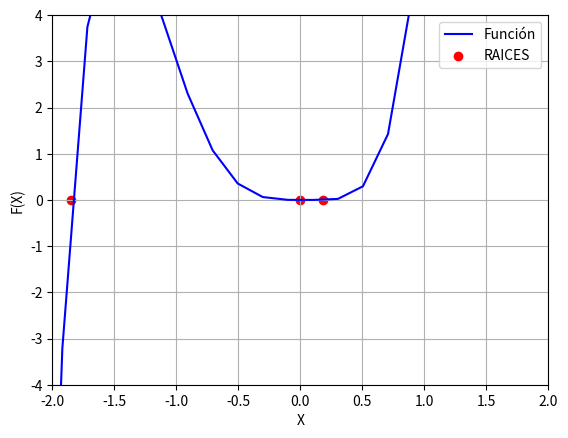

The script that saved this image:
import numpy as np
import matplotlib.pyplot as plt

# definir función

def FUNC(x):
	return 3*x**5+5*x**4-x**3
	
def DERIVATIVE(f,x,h):
	d=0.01
	if (h!=0):
		d=(f(x+h)-f(x-h))/(2*h)
	return d

def NR(f,df,xn,error,it,precision=0.0001,iterations=1000):
    h_ = 1.0e-4
    while error > precision and it < iterations:  
        try:   
            xn1 = xn - f(xn)/df(f,xn,h_) 
            error = np.abs((xn1-xn)/xn1)
            #print(xn1)
        except ZeroDivisionError:
            print("Hay division por cero")   
        xn = xn1
        it += 1
    return xn1

#Roots 

C=100 #numero de puntos
x=np.linspace(-10,10,C)

for i in x:
	roots=[NR(FUNC,DERIVATIVE,i,100,1),0]
	#print(roots, i )
	xnew=[NR(FUNC,DERIVATIVE,-2,100,1),NR(FUNC,DERIVATIVE,-0.5,100,1),NR(FUNC,DERIVATIVE,2,100,1)]
print("LAs raices son ",xnew)
y_ceros=np.zeros(len(xnew))


#Grafica 

plt.plot(x,FUNC(x),'b',label="Función")
plt.scatter(xnew,y_ceros,marker='o', color='red',label="RAICES")
plt.xlim(-2,2)
plt.ylim(-4,4)
plt.legend()
plt.xlabel("X")
plt.ylabel("F(X)")
plt.grid()
plt.savefig("Grafica_Newton_Raphson.png")

